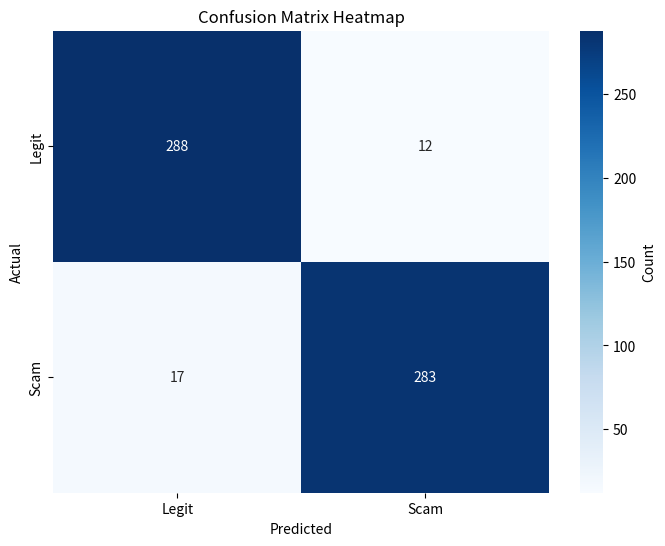

Write Python code to recreate this figure.
import matplotlib
matplotlib.use('Agg')  # Use non-interactive backend
import matplotlib.pyplot as plt
import seaborn as sns
import numpy as np

# Confusion matrix data
cm = np.array([[288, 12],
               [17, 283]])

# Labels
labels = ['Legit', 'Scam']

# Create heatmap
plt.figure(figsize=(8, 6))
sns.heatmap(cm, annot=True, fmt='d', cmap='Blues', 
            xticklabels=labels, yticklabels=labels,
            cbar_kws={'label': 'Count'})

# Labels and title
plt.xlabel('Predicted')
plt.ylabel('Actual')
plt.title('Confusion Matrix Heatmap')

# Save the plot
plt.savefig('confusion_matrix_heatmap.png', dpi=300, bbox_inches='tight')

# Display the plot (commented out for terminal execution)
# plt.show()
